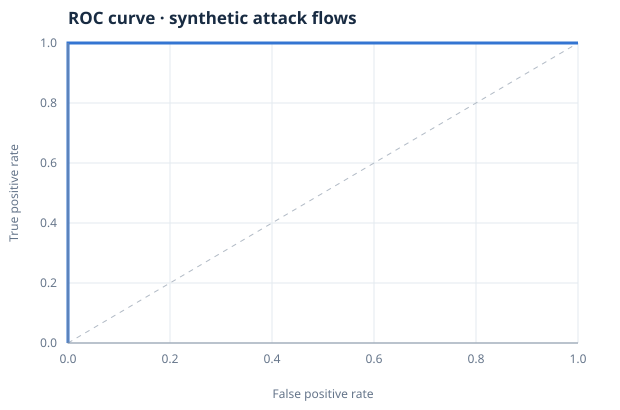

Values plotted in this chart, from the file beside it:
x, y, threshold
0.0, 0.0, inf
0.0, 0.9355, 84.0
0.0, 1.0, 70.0
1.0, 1.0, 0.0
